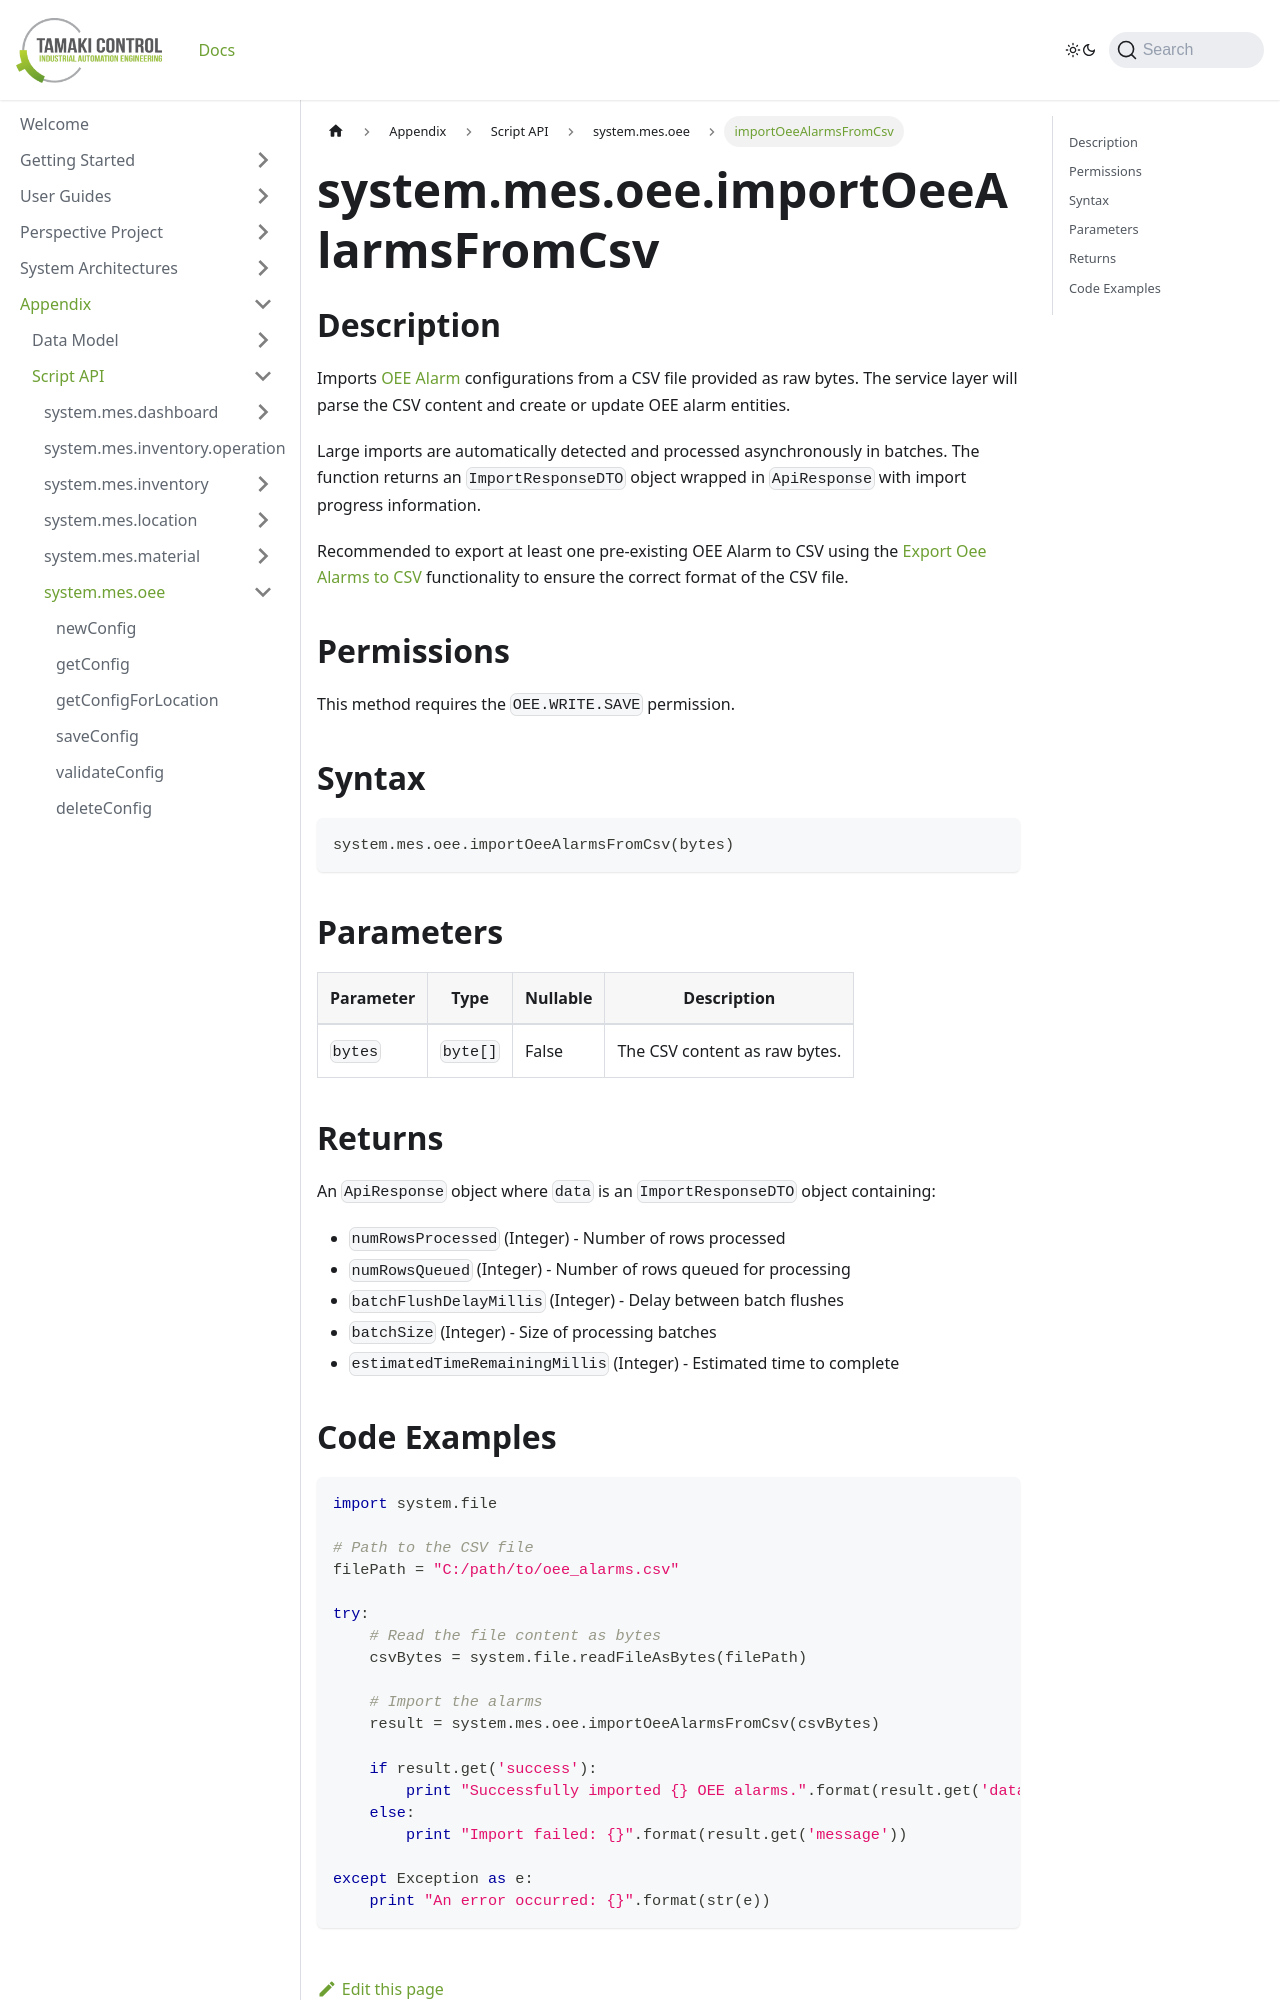

repository: TamakiControl/tamaki-mes-docs · page: docs/appendix/script-api/oee-script-api/import-oee-alarms-from-csv/index.html · generator: docusaurus

---
sidebar_position: 82
title: "importOeeAlarmsFromCsv"
description: "Imports OEE alarm configurations from a CSV file."
---

# system.mes.oee.importOeeAlarmsFromCsv

## Description

Imports [OEE Alarm](../../data-model/oee-model/oee-alarm) configurations from a CSV file provided as raw bytes. The service layer will parse the CSV content and create or update OEE alarm entities.

Large imports are automatically detected and processed asynchronously in batches. The function returns an `ImportResponseDTO` object wrapped in `ApiResponse` with import progress information.

Recommended to export at least one pre-existing OEE Alarm to CSV using the [Export Oee Alarms to CSV](export-oee-alarms-to-csv.md)
functionality to ensure the correct format of the CSV file.

## Permissions

This method requires the `OEE.WRITE.SAVE` permission.

## Syntax

```python
system.mes.oee.importOeeAlarmsFromCsv(bytes)
```

## Parameters

| Parameter | Type      | Nullable | Description                   |
|-----------|-----------| -------- | ----------------------------- |
| `bytes`   | `byte[] ` | False    | The CSV content as raw bytes. |

## Returns

An `ApiResponse` object where `data` is an `ImportResponseDTO` object containing:
- `numRowsProcessed` (Integer) - Number of rows processed
- `numRowsQueued` (Integer) - Number of rows queued for processing
- `batchFlushDelayMillis` (Integer) - Delay between batch flushes
- `batchSize` (Integer) - Size of processing batches
- `estimatedTimeRemainingMillis` (Integer) - Estimated time to complete
